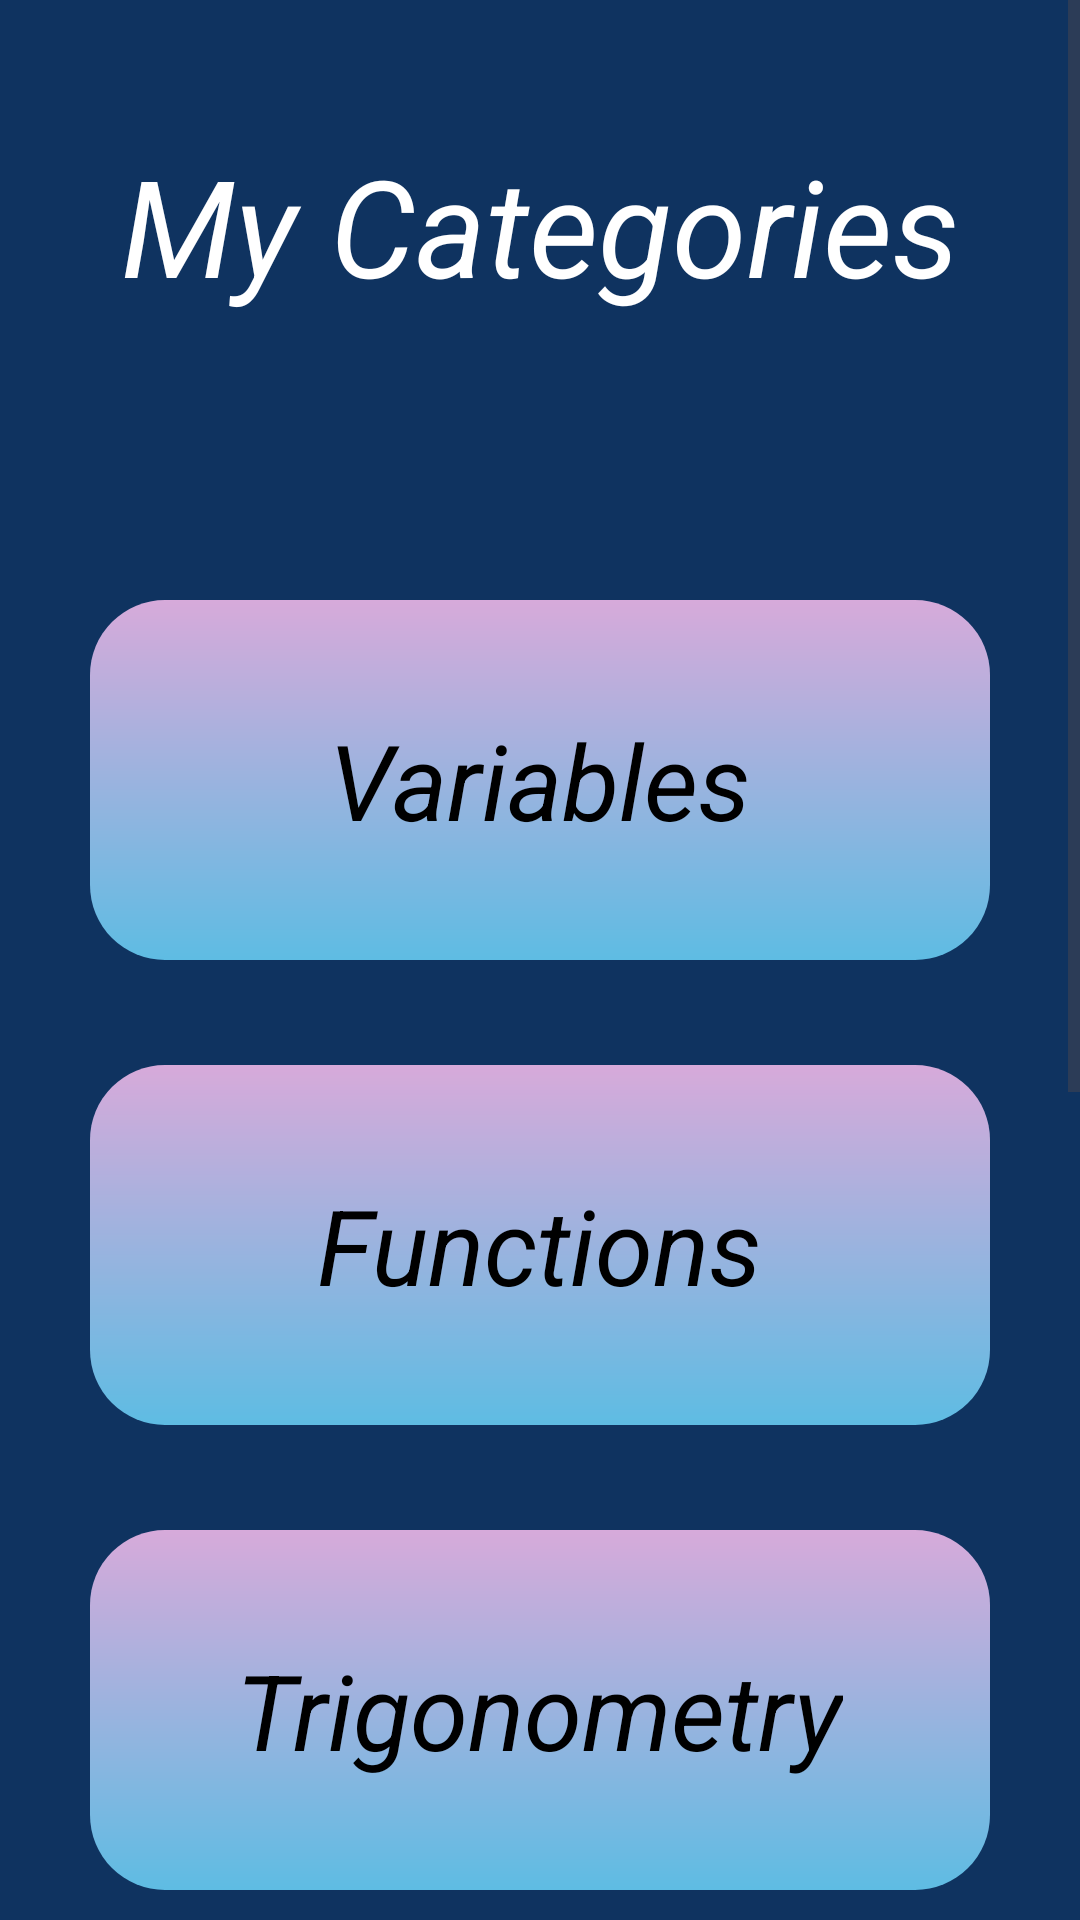

Write the Android layout XML for this screen, with the resource values it uses.
<!-- AndroidManifest.xml: application theme Theme.MyMathematicianProject -->
<!-- res/layout/fragment_home_page.xml -->
<?xml version="1.0" encoding="utf-8"?>
<ScrollView
    xmlns:android="http://schemas.android.com/apk/res/android"
    xmlns:app="http://schemas.android.com/apk/res-auto"
    xmlns:tools="http://schemas.android.com/tools"
    android:id="@+id/scrollView2"
    android:layout_width="match_parent"
    android:layout_height="wrap_content"
    tools:ignore="MissingConstraints"
    tools:context=".HomePage"
    android:background="@color/white">

    <androidx.constraintlayout.widget.ConstraintLayout
        android:layout_width="match_parent"
        android:layout_height="wrap_content"
        android:background="@color/dark_blue">

        

        <TextView
            android:layout_width="wrap_content"
            android:layout_height="wrap_content"
            android:text="My Categories"
            android:textColor="@color/white"
            android:textSize="45dp"
            android:textStyle="italic"
            app:layout_constraintBottom_toTopOf="@+id/frameLayout"
            app:layout_constraintEnd_toEndOf="parent"
            app:layout_constraintStart_toStartOf="parent"
            app:layout_constraintTop_toTopOf="parent" />

        <LinearLayout
            android:id="@+id/frameLayout"
            android:layout_width="match_parent"
            android:layout_height="wrap_content"
            android:layout_marginTop="150dp"
            android:background="@drawable/base_layout"
            app:layout_constraintTop_toTopOf="parent"
            tools:layout_editor_absoluteX="58dp"
            android:orientation="vertical"
            android:padding="30dp">

            <LinearLayout
                android:id="@+id/category1"
                android:layout_width="match_parent"
                android:layout_height="120dp"
                android:background="@drawable/categories_layout"
                android:layout_marginTop="20dp"
                android:layout_marginStart="0dp"
                android:layout_marginEnd="0dp"
                android:gravity="center"
                android:clickable="true">
                <TextView
                    android:layout_width="wrap_content"
                    android:layout_height="wrap_content"
                    android:text="Variables"
                    android:textSize="35dp"
                    android:textColor="@color/black"
                    android:textStyle="italic"/>
            </LinearLayout>

            <LinearLayout
                android:id="@+id/category2"
                android:layout_width="match_parent"
                android:layout_height="120dp"
                android:background="@drawable/categories_layout"
                android:layout_marginTop="35dp"
                android:layout_marginStart="0dp"
                android:layout_marginEnd="0dp"
                android:gravity="center"
                android:clickable="true">
                <TextView
                    android:layout_width="wrap_content"
                    android:layout_height="wrap_content"
                    android:text="Functions"
                    android:textSize="35dp"
                    android:textColor="@color/black"
                    android:textStyle="italic"/>
            </LinearLayout>

            <LinearLayout
                android:id="@+id/category3"
                android:layout_width="match_parent"
                android:layout_height="120dp"
                android:background="@drawable/categories_layout"
                android:layout_marginTop="35dp"
                android:layout_marginStart="0dp"
                android:layout_marginEnd="0dp"
                android:gravity="center"
                android:clickable="true">
                <TextView
                    android:layout_width="wrap_content"
                    android:layout_height="wrap_content"
                    android:text="Trigonometry"
                    android:textSize="35dp"
                    android:textColor="@color/black"
                    android:textStyle="italic"/>
            </LinearLayout>

            <LinearLayout
                android:id="@+id/category4"
                android:layout_width="match_parent"
                android:layout_height="120dp"
                android:background="@drawable/categories_layout"
                android:layout_marginTop="35dp"
                android:layout_marginStart="0dp"
                android:layout_marginEnd="0dp"
                android:gravity="center">
                <TextView
                    android:layout_width="wrap_content"
                    android:layout_height="wrap_content"
                    android:text="Geometry"
                    android:textSize="35dp"
                    android:textColor="@color/black"
                    android:textStyle="italic"/>
            </LinearLayout>

            <LinearLayout
                android:id="@+id/category5"
                android:layout_width="match_parent"
                android:layout_height="120dp"
                android:background="@drawable/categories_layout"
                android:layout_marginTop="35dp"
                android:layout_marginStart="0dp"
                android:layout_marginEnd="0dp"
                android:gravity="center"
                android:clickable="true">
                <TextView
                    android:layout_width="wrap_content"
                    android:layout_height="wrap_content"
                    android:text="Logarithmic "
                    android:textSize="35dp"
                    android:textColor="@color/black"
                    android:textStyle="italic"/>
            </LinearLayout>

            <LinearLayout
                android:id="@+id/category6"
                android:layout_width="match_parent"
                android:layout_height="120dp"
                android:background="@drawable/categories_layout"
                android:layout_marginTop="35dp"
                android:layout_marginStart="0dp"
                android:layout_marginEnd="0dp"
                android:gravity="center"
                android:clickable="true">
                <TextView
                    android:layout_width="wrap_content"
                    android:layout_height="wrap_content"
                    android:text="Derivatives"
                    android:textSize="35dp"
                    android:textColor="@color/black"
                    android:textStyle="italic"/>
            </LinearLayout>

        </LinearLayout>
    </androidx.constraintlayout.widget.ConstraintLayout>
</ScrollView>
<!-- resources referenced by this layout -->
<resources>
  <color name="black">#FF000000</color>
  <color name="dark_blue">#0F3360</color>
  <color name="white">#FFFFFFFF</color>
  <!-- drawable categories_layout (drawable) -->
  <?xml version="1.0" encoding="utf-8"?>
  <shape xmlns:android="http://schemas.android.com/apk/res/android">
      <gradient
          android:startColor="@color/purple"
          android:endColor="@color/light_blue"
          android:angle="60"/>
      <corners android:radius="25dp" />
  </shape>
  <style name="Theme.MyMathematicianProject" parent="Base.Theme.MyMathematicianProject" />
  <color name="purple">#D7AADA</color>
  <color name="light_blue">#5EBCE3</color>
  <style name="Base.Theme.MyMathematicianProject" parent="Theme.Material3.DayNight.NoActionBar">
          
          
      </style>
</resources>
